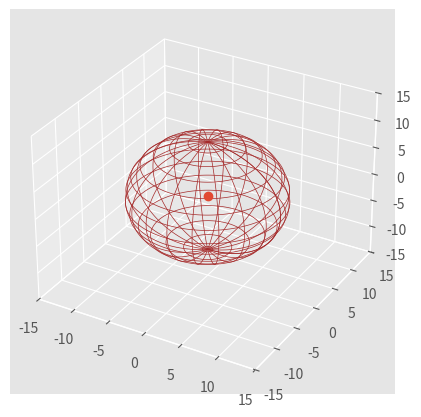

Write the Python code that produced this figure. (Note: this script raises an exception after producing the figure.)
# -*- coding: utf-8 -*-
"""
Created on Tue May  9 23:32:21 2017

[redacted]
"""

# -*- coding: utf-8 -*-
"""
Created on Tue May  9 22:57:06 2017

[redacted]
"""
from mpl_toolkits.mplot3d import axes3d
import matplotlib.pyplot as plt
import matplotlib.style
import random
import numpy as np
from matplotlib import animation


West = 0.1
East = 0.2
North = 0.35
South = 0.05
Up = 0.15
down = 0.15
radius = 10

Points = []
initial = (0, 0, 0)

for i in range(10000):
    if i == 0:
        x = [initial[0]]
        y = [initial[1]]
        z = [initial[2]]
        Points.append((x, y, z))
    else:
        p = random.uniform(0, 1)
        if p <= West:
            initial = (initial[0] - 1, initial[1], initial[2])
        elif p > West and p <= West + East:
            initial = (initial[0] + 1, initial[1], initial[2])
        elif p > West + East and p <= West + East + North:
            initial = (initial[0], initial[1] + 1, initial[2])
        elif p > West + East + North and p < West + East + North + Up:
            initial = (initial[0], initial[1], initial[2] + 1)
        else:
            initial = (initial[0], initial[1], initial[2] - 1)
        x = [initial[0]]
        y = [initial[1]]
        z = [initial[2]]    
        Points.append((x, y, z))       
        if (initial[0]) ** 2 + (initial[1]) ** 2 +(initial[2])**2 > radius ** 2:
            break

def animate(i):
    A = Points[i]
    xs = np.array(A[0])
    ys = np.array(A[1])
    zs = np.array(A[2])
    graph.set_data(xs, ys)
    graph.set_3d_properties(zs)
    return graph,


matplotlib.style.use('ggplot')
fig = plt.figure(figsize=(5,5))
ax1 = fig.add_subplot(111, projection='3d')
u, v = np.mgrid[0:2 * np.pi:200j, 0:np.pi:200j]
x = np.cos(u) * np.sin(v) * 10
y = np.sin(u) * np.sin(v) * 10
z = np.cos(v) * 10
ax1.plot_wireframe(x, y, z, rstride=10, cstride=15, linewidth=0.5, color='brown')
ax1.set_xlim(-15, 15)
ax1.set_ylim(-15, 15)
ax1.set_zlim(-15, 15)


graph, = ax1.plot([0], [0], [0], linestyle="", marker="o")
ani = matplotlib.animation.FuncAnimation(fig, animate, frames=len(Points), interval=500, blit=True)
nim.save('3DRandomWalk.mp4',fps=1.0 ,dpi=200)
plt.show()